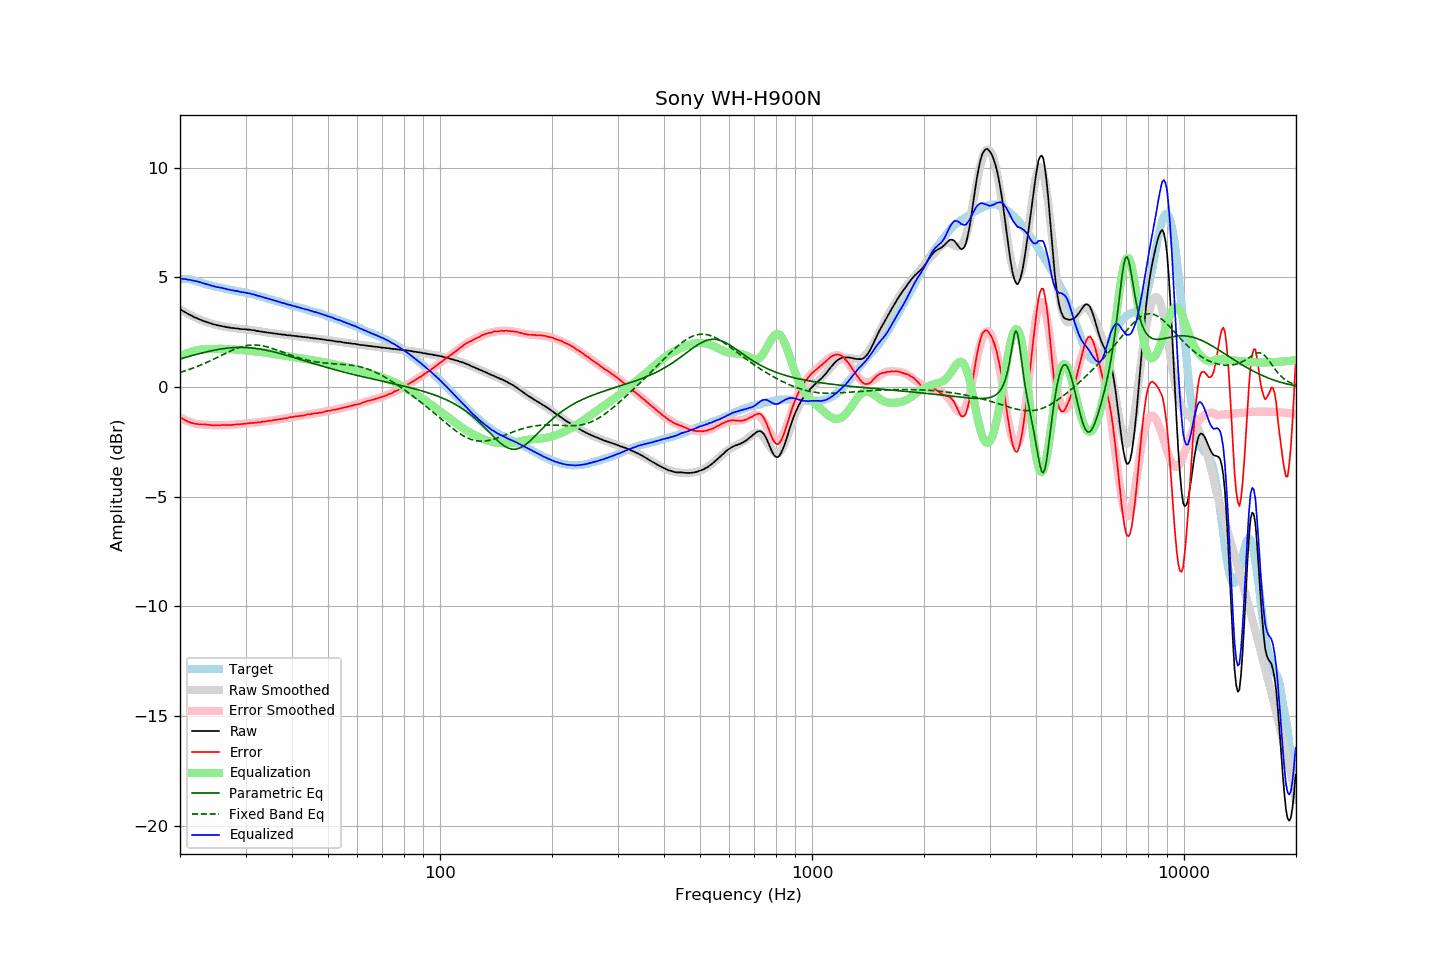

Values plotted in this chart, from the file beside it:
frequency, raw, error, smoothed, error_smoothed, equalization, parametric_eq, fixed_band_eq, equalized_raw, equalized_smoothed, target
20.00, 3.55, -1.37, 3.55, -1.40, 1.40, 1.28, 0.67, 4.95, 4.95, 4.92
20.20, 3.51, -1.41, 3.50, -1.43, 1.43, 1.31, 0.69, 4.94, 4.94, 4.92
20.40, 3.46, -1.46, 3.46, -1.47, 1.47, 1.33, 0.71, 4.93, 4.93, 4.92
20.61, 3.42, -1.50, 3.42, -1.50, 1.50, 1.35, 0.74, 4.92, 4.92, 4.92
20.81, 3.38, -1.54, 3.38, -1.53, 1.53, 1.37, 0.76, 4.91, 4.91, 4.92
21.02, 3.33, -1.59, 3.34, -1.56, 1.56, 1.39, 0.78, 4.89, 4.90, 4.92
21.23, 3.30, -1.60, 3.30, -1.59, 1.59, 1.41, 0.81, 4.89, 4.89, 4.90
21.44, 3.26, -1.63, 3.26, -1.61, 1.61, 1.43, 0.83, 4.87, 4.87, 4.89
21.66, 3.22, -1.65, 3.22, -1.63, 1.63, 1.45, 0.86, 4.85, 4.86, 4.87
21.87, 3.18, -1.67, 3.19, -1.65, 1.65, 1.47, 0.89, 4.83, 4.84, 4.85
22.09, 3.16, -1.68, 3.15, -1.67, 1.67, 1.49, 0.92, 4.83, 4.83, 4.84
22.31, 3.12, -1.69, 3.12, -1.69, 1.69, 1.51, 0.95, 4.81, 4.81, 4.81
22.54, 3.09, -1.70, 3.09, -1.70, 1.70, 1.52, 0.98, 4.79, 4.79, 4.79
22.76, 3.06, -1.71, 3.06, -1.71, 1.71, 1.54, 1.01, 4.76, 4.76, 4.77
22.99, 3.03, -1.71, 3.03, -1.71, 1.71, 1.56, 1.04, 4.74, 4.74, 4.74
23.22, 3.00, -1.71, 3.00, -1.72, 1.72, 1.58, 1.07, 4.72, 4.72, 4.70
23.45, 2.98, -1.70, 2.98, -1.72, 1.72, 1.60, 1.10, 4.70, 4.70, 4.68
23.69, 2.96, -1.71, 2.95, -1.73, 1.73, 1.61, 1.14, 4.68, 4.68, 4.67
23.92, 2.93, -1.72, 2.93, -1.73, 1.73, 1.63, 1.17, 4.66, 4.66, 4.65
24.16, 2.91, -1.73, 2.91, -1.73, 1.73, 1.65, 1.20, 4.64, 4.64, 4.64
24.40, 2.88, -1.74, 2.88, -1.73, 1.73, 1.66, 1.24, 4.61, 4.62, 4.62
24.65, 2.86, -1.74, 2.86, -1.73, 1.73, 1.68, 1.27, 4.59, 4.60, 4.60
24.89, 2.84, -1.74, 2.84, -1.74, 1.74, 1.69, 1.31, 4.58, 4.58, 4.58
25.14, 2.82, -1.75, 2.82, -1.74, 1.74, 1.70, 1.35, 4.56, 4.56, 4.57
25.39, 2.81, -1.74, 2.81, -1.74, 1.74, 1.72, 1.38, 4.55, 4.55, 4.55
25.65, 2.79, -1.75, 2.79, -1.74, 1.74, 1.73, 1.42, 4.53, 4.53, 4.54
25.91, 2.78, -1.73, 2.77, -1.74, 1.74, 1.74, 1.46, 4.52, 4.51, 4.51
26.16, 2.76, -1.73, 2.76, -1.74, 1.74, 1.75, 1.49, 4.50, 4.50, 4.49
26.43, 2.75, -1.73, 2.74, -1.74, 1.74, 1.76, 1.53, 4.49, 4.48, 4.48
26.69, 2.73, -1.73, 2.73, -1.73, 1.73, 1.77, 1.56, 4.46, 4.46, 4.46
26.96, 2.72, -1.73, 2.72, -1.73, 1.73, 1.78, 1.60, 4.45, 4.45, 4.45
27.23, 2.71, -1.73, 2.71, -1.73, 1.73, 1.78, 1.63, 4.43, 4.43, 4.44
27.50, 2.69, -1.74, 2.70, -1.72, 1.72, 1.79, 1.66, 4.41, 4.42, 4.43
27.77, 2.69, -1.72, 2.69, -1.72, 1.72, 1.80, 1.70, 4.41, 4.41, 4.41
28.05, 2.68, -1.71, 2.68, -1.71, 1.71, 1.80, 1.73, 4.39, 4.39, 4.39
28.33, 2.67, -1.70, 2.67, -1.71, 1.71, 1.80, 1.75, 4.38, 4.38, 4.37
28.62, 2.67, -1.69, 2.66, -1.70, 1.70, 1.80, 1.78, 4.37, 4.36, 4.36
28.90, 2.65, -1.70, 2.66, -1.70, 1.70, 1.81, 1.81, 4.34, 4.35, 4.35
29.19, 2.64, -1.69, 2.65, -1.69, 1.69, 1.81, 1.83, 4.33, 4.34, 4.33
29.48, 2.64, -1.69, 2.64, -1.68, 1.68, 1.80, 1.85, 4.32, 4.32, 4.32
29.78, 2.64, -1.67, 2.63, -1.67, 1.67, 1.80, 1.87, 4.31, 4.31, 4.31
30.08, 2.63, -1.67, 2.63, -1.67, 1.67, 1.80, 1.88, 4.30, 4.29, 4.30
30.38, 2.62, -1.66, 2.62, -1.66, 1.66, 1.80, 1.89, 4.28, 4.28, 4.28
30.68, 2.62, -1.65, 2.61, -1.65, 1.65, 1.79, 1.90, 4.27, 4.26, 4.27
30.99, 2.61, -1.64, 2.60, -1.65, 1.65, 1.78, 1.91, 4.26, 4.25, 4.24
31.30, 2.59, -1.64, 2.59, -1.64, 1.64, 1.78, 1.92, 4.23, 4.23, 4.23
31.61, 2.59, -1.63, 2.58, -1.63, 1.63, 1.77, 1.92, 4.22, 4.21, 4.22
31.93, 2.57, -1.63, 2.57, -1.62, 1.62, 1.76, 1.92, 4.19, 4.19, 4.20
32.24, 2.55, -1.61, 2.56, -1.61, 1.61, 1.75, 1.91, 4.16, 4.17, 4.16
32.57, 2.55, -1.60, 2.55, -1.61, 1.61, 1.74, 1.91, 4.15, 4.15, 4.15
32.89, 2.53, -1.61, 2.54, -1.60, 1.60, 1.73, 1.90, 4.12, 4.13, 4.14
33.22, 2.53, -1.58, 2.52, -1.59, 1.59, 1.71, 1.88, 4.12, 4.11, 4.11
33.55, 2.51, -1.58, 2.51, -1.58, 1.58, 1.70, 1.87, 4.09, 4.09, 4.09
33.89, 2.50, -1.57, 2.50, -1.57, 1.57, 1.69, 1.85, 4.07, 4.07, 4.07
34.23, 2.49, -1.56, 2.49, -1.56, 1.56, 1.67, 1.84, 4.05, 4.05, 4.05
34.57, 2.48, -1.54, 2.48, -1.55, 1.55, 1.66, 1.82, 4.03, 4.03, 4.02
34.92, 2.47, -1.53, 2.47, -1.53, 1.53, 1.64, 1.79, 4.00, 4.00, 4.00
35.27, 2.46, -1.53, 2.46, -1.52, 1.52, 1.62, 1.77, 3.98, 3.98, 3.98
35.62, 2.45, -1.51, 2.45, -1.51, 1.51, 1.61, 1.75, 3.96, 3.96, 3.96
35.97, 2.44, -1.50, 2.44, -1.50, 1.50, 1.59, 1.72, 3.94, 3.94, 3.94
... 635 more rows
